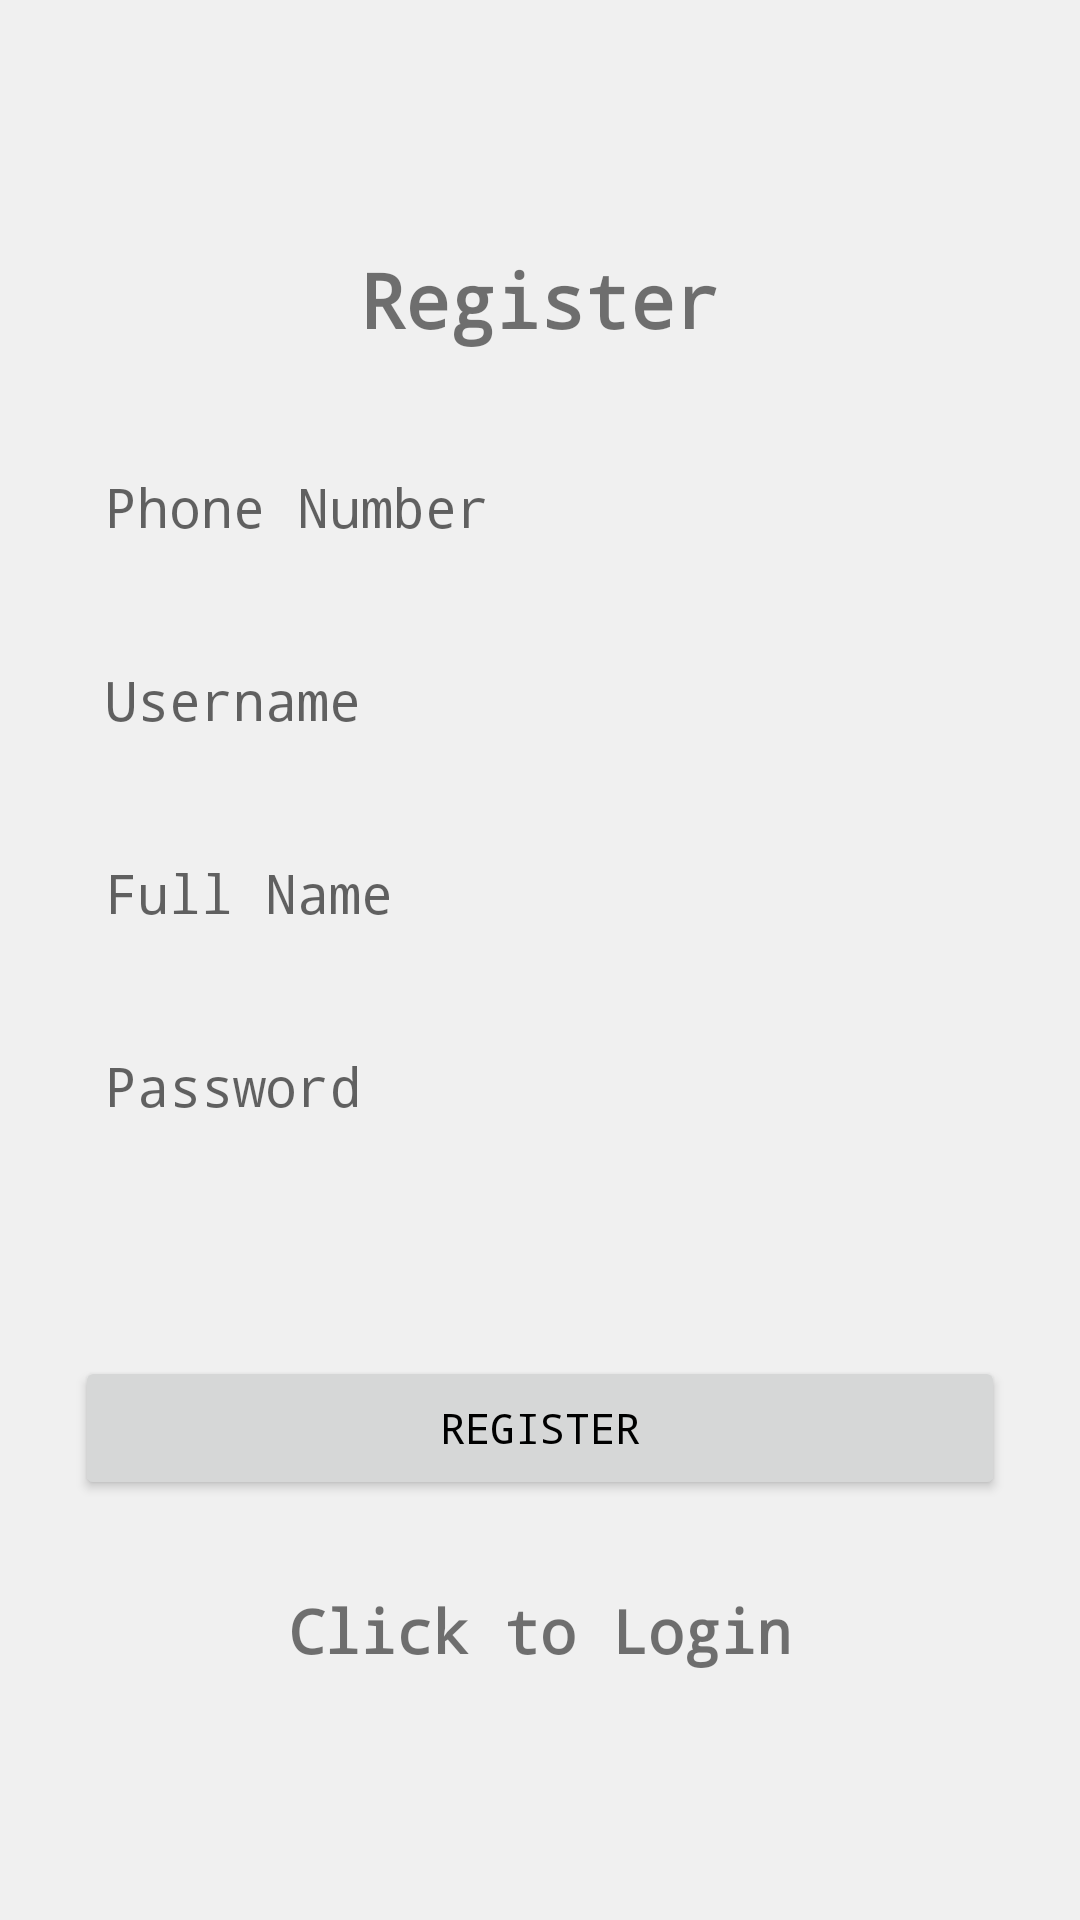

Reconstruct the res/layout file that produces this screen, plus the resources it refers to.
<!-- AndroidManifest.xml: application theme Base.Theme.FinanceManager. -->
<!-- res/layout/activity_register_by_phone.xml -->
<?xml version="1.0" encoding="utf-8"?>
<LinearLayout xmlns:android="http://schemas.android.com/apk/res/android"
    xmlns:app="http://schemas.android.com/apk/res-auto"
    xmlns:tools="http://schemas.android.com/tools"
    android:layout_width="match_parent"
    android:orientation="vertical"
    android:gravity="center"
    android:layout_height="match_parent"
    android:padding="15dp"
    tools:context=".RegisterByPhoneActivity">


    <TextView
        android:id="@+id/textView"
        android:textSize="25sp"
        android:textStyle="bold"
        android:gravity="center"
        android:layout_marginBottom="20dp"
        android:layout_width="match_parent"
        android:layout_height="wrap_content"
        android:text="@string/register" />

    <EditText
        android:id="@+id/email"
        android:layout_width="match_parent"
        android:layout_height="wrap_content"
        android:autofillHints="emailAddress"
        android:hint="@string/phone_number"
        android:inputType="textEmailAddress"
        android:padding="10dp"
        android:layout_margin="10dp"
        android:background="@drawable/edit_text_rounded_corner"
        android:elevation="5dp" />

    <EditText
        android:id="@+id/username"
        android:autofillHints="username"
        android:hint="@string/username"
        android:inputType="textEmailAddress"
        android:layout_width="match_parent"
        android:layout_height="wrap_content"
        android:padding="10dp"
        android:layout_margin="10dp"
        android:background="@drawable/edit_text_rounded_corner"
        android:elevation="5dp" />

    <EditText
        android:id="@+id/fullName"
        android:autofillHints="FullName"
        android:hint="@string/full_name"
        android:layout_width="match_parent"
        android:layout_height="wrap_content"
        android:inputType="textPersonName"
        android:padding="10dp"
        android:layout_margin="10dp"
        android:background="@drawable/edit_text_rounded_corner"
        android:elevation="5dp" />

    <EditText
        android:id="@+id/password"
        android:autofillHints="password"
        android:hint="@string/password"
        android:layout_width="match_parent"
        android:layout_height="wrap_content"
        android:inputType="textPassword"
        android:padding="10dp"
        android:layout_margin="10dp"
        android:background="@drawable/edit_text_rounded_corner"
        android:elevation="5dp" />

    <ProgressBar
        android:id="@+id/progressBar"
        android:layout_width="wrap_content"
        android:layout_height="wrap_content"
        android:visibility="invisible" />

    <Button
        android:id="@+id/btn_register"
        android:layout_margin="10dp"
        android:layout_width="match_parent"
        android:layout_height="wrap_content"
        android:text="@string/register"/>

    <TextView
        android:textStyle="bold"
        android:textSize="15sp"
        android:gravity="center"
        android:id="@+id/registerByPhone"
        android:text="@string/by_phone"
        android:layout_width="match_parent"
        android:layout_height="wrap_content"
        android:visibility="gone"/>

    <TextView
        android:textStyle="bold"
        android:textSize="20sp"
        android:gravity="center"
        android:layout_marginTop="20dp"
        android:id="@+id/loginNow"
        android:text="@string/click_to_login"
        android:layout_width="match_parent"
        android:layout_height="wrap_content" />

</LinearLayout>
<!-- resources referenced by this layout -->
<resources>
  <string name="by_phone">by phone</string>
  <string name="click_to_login">Click to Login</string>
  <string name="full_name">Full Name</string>
  <string name="password">Password</string>
  <string name="phone_number">Phone Number</string>
  <string name="register">Register</string>
  <string name="username">Username</string>
  <style name="Base.Theme.FinanceManager." parent="Theme.MaterialComponents.DayNight.NoActionBar">
          
          <item name="colorPrimary">@color/primaryColor</item>
          
          <item name="colorPrimaryDark">@color/primaryColorDark</item>
          
          <item name="colorAccent">@color/accentColor</item>
          
          <item name="android:colorBackground">@color/backgroundColor</item>
          
          <item name="colorSurface">@color/surfaceColor</item>
          
          <item name="android:textColorPrimary">@color/primaryTextColor</item>
          
          <item name="android:textColorSecondary">@color/secondaryTextColor</item>
          
          <item name="windowNoTitle">true</item>
          
          <item name="android:windowBackground">@color/off_white</item>
          
          <item name="android:statusBarColor">@color/statusBarColor</item>
          
          <item name="android:navigationBarColor">@color/navigationBarColor</item>
          
          <item name="android:fontFamily">monospace</item>
  
      </style>
  <color name="primaryColor">#6200EE</color>
  <color name="primaryColorDark">#3700B3</color>
  <color name="accentColor">#FFEB3B</color>
  <color name="backgroundColor">#FFFFFF</color>
  <color name="surfaceColor">#FFFFFF</color>
  <color name="primaryTextColor">#000000</color>
  <color name="secondaryTextColor">#757575</color>
  <color name="off_white">#F0F0F0</color>
  <color name="statusBarColor">@color/primaryColor</color>
  <color name="navigationBarColor">#6200EE</color>
</resources>
